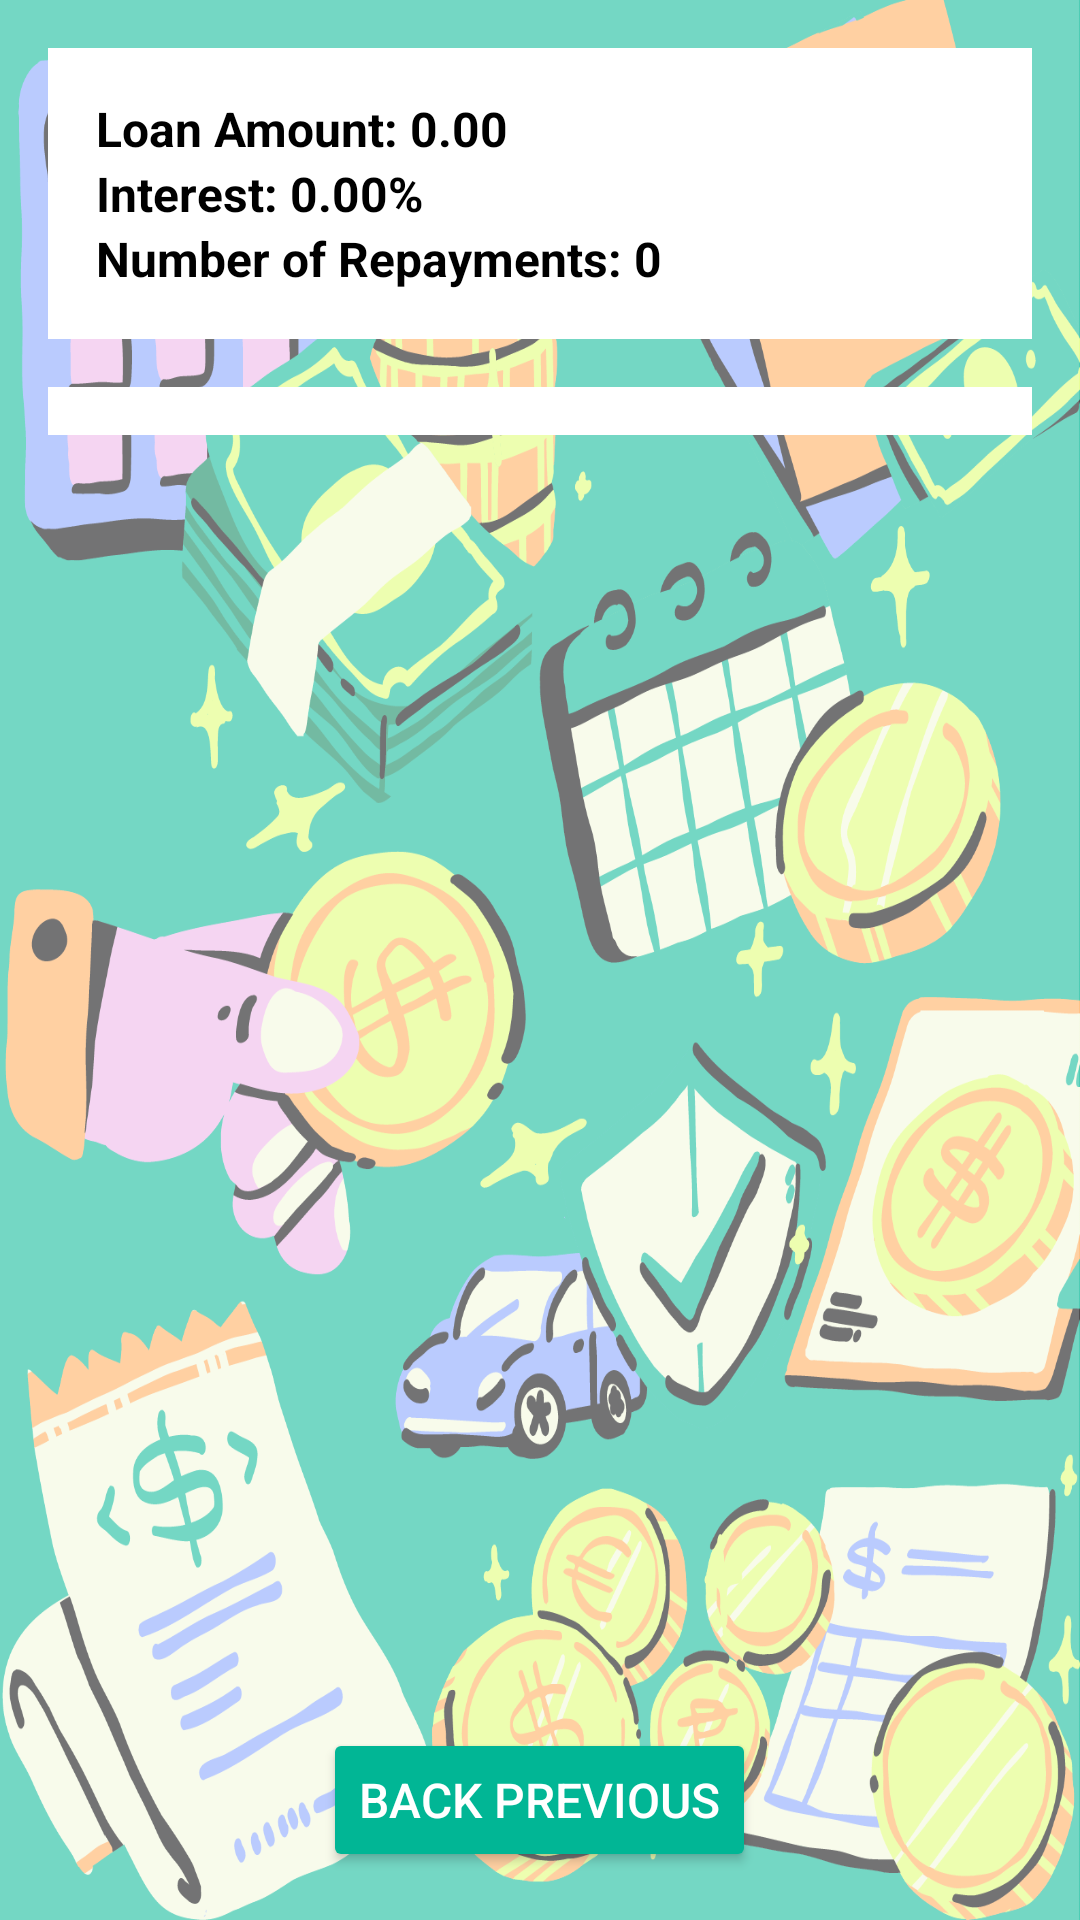

Layout XML and referenced resources for this Android screen:
<!-- AndroidManifest.xml: application theme Theme.LoanBuddyCalculator -->
<!-- res/layout/activity_housing_amortization.xml -->
<?xml version="1.0" encoding="utf-8"?>
<RelativeLayout xmlns:android="http://schemas.android.com/apk/res/android"
    android:layout_width="match_parent"
    android:layout_height="match_parent"
    android:padding="16dp"
    android:background="@drawable/background2">

    <LinearLayout
        android:id="@+id/detailsFrame"
        android:layout_width="match_parent"
        android:layout_height="wrap_content"
        android:orientation="vertical"
        android:background="@android:color/white"
        android:padding="16dp"
        android:layout_alignParentTop="true">

        <TextView
            android:id="@+id/loanAmount"
            android:layout_width="wrap_content"
            android:layout_height="wrap_content"
            android:text="Loan Amount: 0.00"
            android:textSize="16sp"
            android:textColor="#000000"
            android:textStyle="bold" />

        <TextView
            android:id="@+id/interestRate"
            android:layout_width="wrap_content"
            android:layout_height="wrap_content"
            android:text="Interest: 0.00%"
            android:textSize="16sp"
            android:textColor="#000000"
            android:textStyle="bold" />

        <TextView
            android:id="@+id/numRepayments"
            android:layout_width="wrap_content"
            android:layout_height="wrap_content"
            android:text="Number of Repayments: 0"
            android:textSize="16sp"
            android:textColor="#000000"
            android:textStyle="bold" />
    </LinearLayout>

    <ScrollView
        android:id="@+id/verticalScrollView"
        android:layout_width="match_parent"
        android:layout_height="0dp"
        android:layout_below="@id/detailsFrame"
        android:layout_above="@id/back_previous"
        android:layout_weight="1"
        android:paddingTop="16dp"
        android:paddingBottom="16dp"
        android:fillViewport="true">


        <HorizontalScrollView
            android:layout_width="match_parent"
            android:layout_height="wrap_content"
            android:fillViewport="true">

            <TableLayout
                android:id="@+id/tableLayout"
                android:layout_width="wrap_content"
                android:layout_height="wrap_content"
                android:stretchColumns="1"
                android:background="@android:color/white"
                android:padding="8dp">

                

            </TableLayout>

        </HorizontalScrollView>

    </ScrollView>

    <Button
        android:id="@+id/back_previous"
        android:layout_width="wrap_content"
        android:layout_height="wrap_content"
        android:text="Back Previous"
        android:layout_alignParentBottom="true"
        android:layout_centerHorizontal="true"
        android:layout_marginTop="16dp"
        android:backgroundTint="#01b695"
        android:textColor="@android:color/white"
        android:padding="12dp"
        android:textSize="16sp"/>
</RelativeLayout>
<!-- resources referenced by this layout -->
<resources>
  <!-- drawable background2: png bitmap (drawable, 511130 bytes) -->
  <style name="Theme.LoanBuddyCalculator" parent="Base.Theme.LoanBuddyCalculator" />
  <style name="Base.Theme.LoanBuddyCalculator" parent="Theme.Material3.DayNight.NoActionBar">
          
          
      </style>
</resources>
